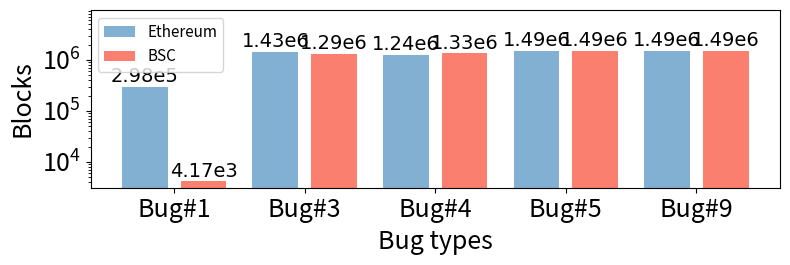

Write the Python code that produced this figure.
import matplotlib.pyplot as plt
import numpy as np
import math
from matplotlib.font_manager import FontProperties

FontSize=18

def scientific_notation(number):
    """
    Converts a number to scientific notation with two decimal places,
    without rounding the mantissa.
    """
    if number == 0:
        return "0"
    exponent = int(math.floor(math.log10(abs(number))))
    mantissa = number / (10 ** exponent)
    mantissa_str = "{:.9f}".format(mantissa)  
    mantissa_str = mantissa_str[:mantissa_str.find('.')+3]  
    mantissa_str = mantissa_str.rstrip('.') 
    return f"{mantissa_str}e{exponent}"


bugs = ['Bug#1', 'Bug#3', 'Bug#4', 'Bug#5', 'Bug#9']
ethereum_blocks = [298309, 1431881, 1242520, 1499067, 1499197]
bsc_blocks = [4176, 1299852, 1338945, 1499562, 1499656]

fig, ax = plt.subplots(figsize=(8, 2.75))

bar_width = 0.35  
gap = 0.1         
index = np.arange(len(bugs))

bar_ethereum_start = index - bar_width / 2 - gap / 2
bar_bsc_start = index + bar_width / 2 + gap / 2

bar1 = ax.bar(bar_ethereum_start, ethereum_blocks, bar_width, label='Ethereum', color='#82B0D2')
bar2 = ax.bar(bar_bsc_start, bsc_blocks, bar_width, label='BSC', color='#FA7F6F')

ax.set_xlabel('Bug types', fontsize=FontSize)
ax.set_ylabel('Blocks', fontsize=FontSize)
# ax.set_title('Impact of Bugs on Ethereum and Binance Smart Chain', fontsize=16)

ax.set_xticks(index)
ax.set_xticklabels(bugs, fontsize=FontSize)
ax.yaxis.set_tick_params(labelsize=FontSize)

ax.set_yscale('log')

# ax.legend(loc='upper center', bbox_to_anchor=(0.5, 1.25), ncol=2, fontsize=FontSize, frameon=False)
ax.legend(fontsize=FontSize-7)

max_value = max(max(ethereum_blocks), max(bsc_blocks))
ax.set_ylim(top=max_value + 8e6)  

def add_labels(rects):
    for rect in rects:
        height = rect.get_height()
        label = scientific_notation(height)
        font = FontProperties(family='Arial', size=FontSize-4)
        ax.annotate(label,
                    xy=(rect.get_x() + rect.get_width() / 2, height),
                    xytext=(0, 0.5),  
                    textcoords="offset points",
                    ha='center', va='bottom',
                    fontproperties=font)

add_labels(bar1)
add_labels(bar2)

plt.tight_layout()
plt.savefig('bugs_blocks.pdf', format='pdf')
plt.show()